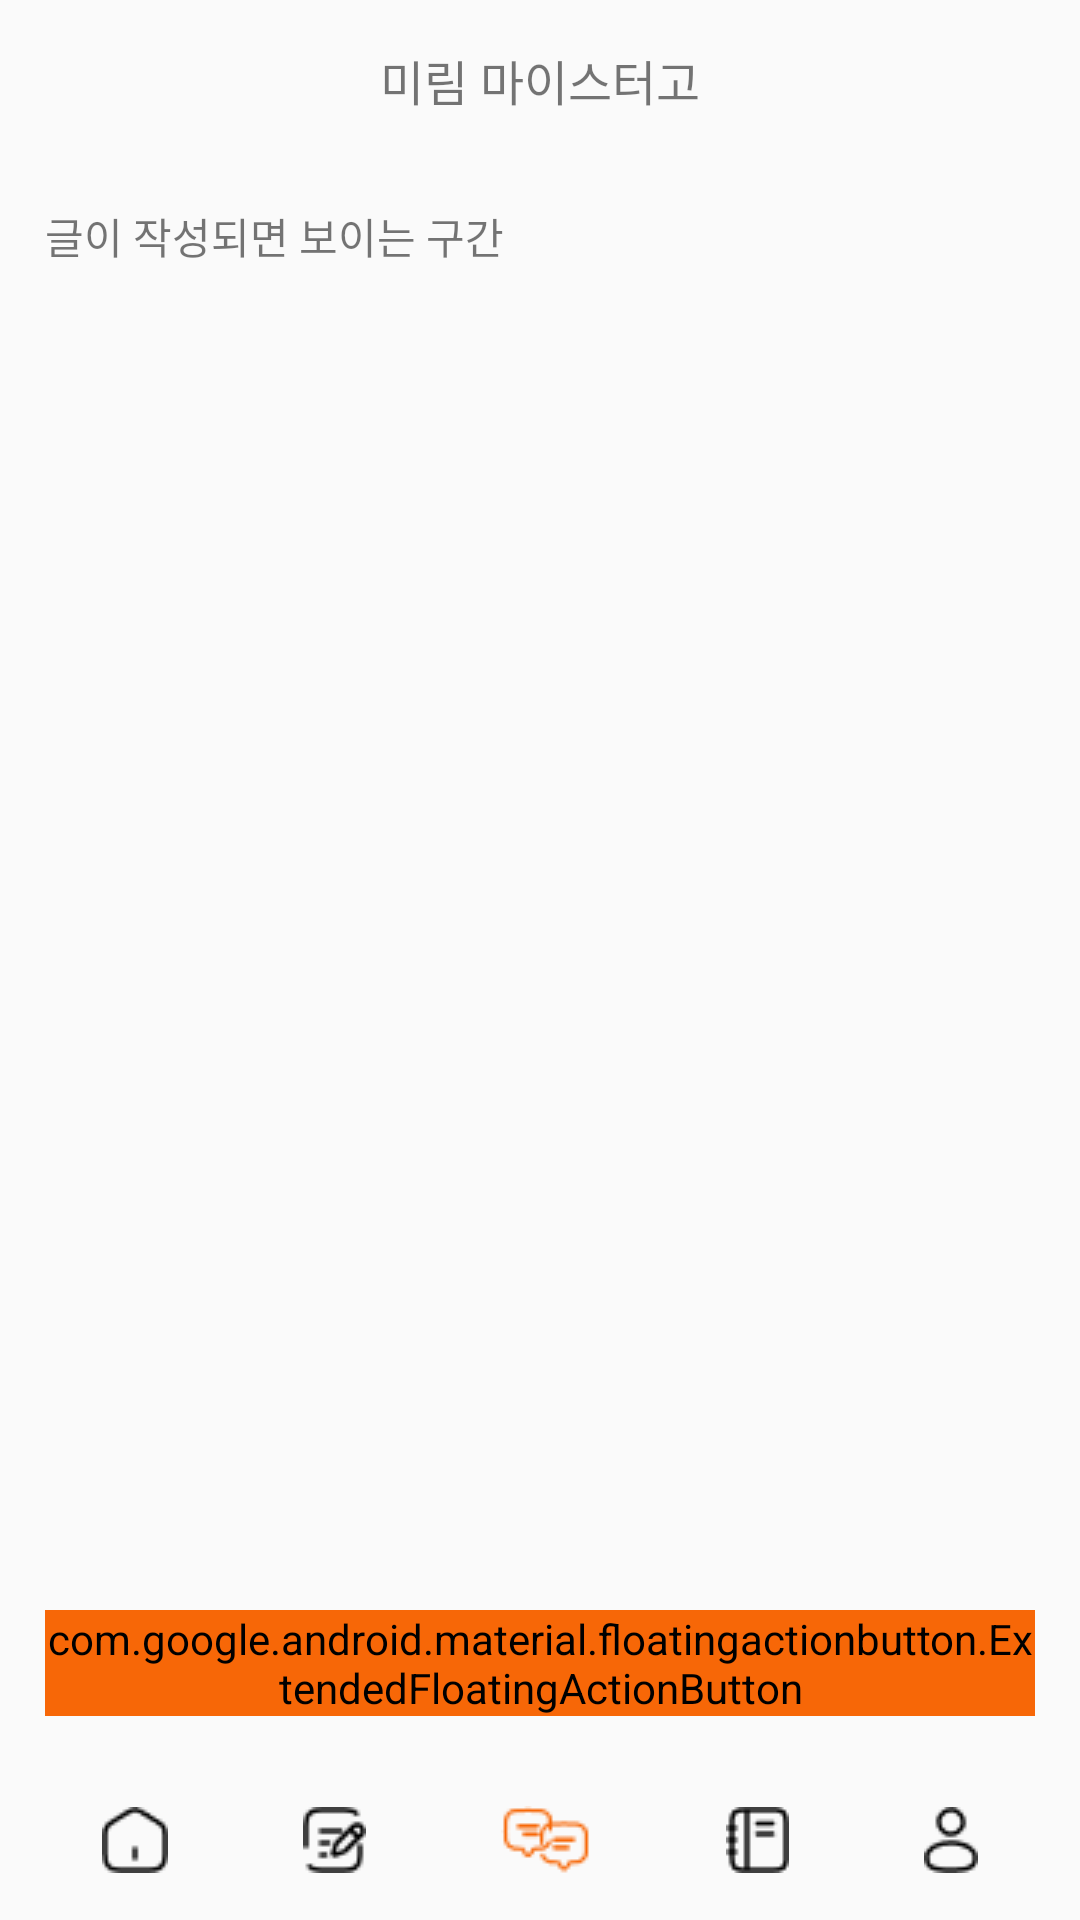

Here is an Android app screen rendered from its layout file. Give the layout XML and the strings, colors and styles it references.
<!-- AndroidManifest.xml: activity theme Theme.DreamOrReality -->
<!-- res/layout/activity_chat.xml -->
<?xml version="1.0" encoding="utf-8"?>
<LinearLayout xmlns:android="http://schemas.android.com/apk/res/android"
    android:layout_width="match_parent"
    android:layout_height="match_parent"
    xmlns:app="http://schemas.android.com/apk/res-auto"
    android:orientation="vertical">

    
    <TextView
        android:layout_width="match_parent"
        android:layout_height="wrap_content"
        android:gravity="center"
        android:text="미림 마이스터고"
        android:textSize="16dp"
        android:layout_margin="15dp"/>

    
    <ScrollView
        android:layout_width="match_parent"
        android:layout_height="0dp"
        android:layout_weight="1">

        <LinearLayout
            android:layout_width="wrap_content"
            android:layout_height="wrap_content"
            android:orientation="vertical">

            
            <TextView
                android:layout_width="match_parent"
                android:layout_height="wrap_content"
                android:text="글이 작성되면 보이는 구간"
                android:layout_margin="15dp"/>

        </LinearLayout>

    </ScrollView>

    <com.google.android.material.floatingactionbutton.ExtendedFloatingActionButton
        android:layout_width="wrap_content"
        android:layout_height="wrap_content"
        android:layout_gravity="bottom|right"
        android:layout_margin="15dp"
        android:contentDescription="fab_contrent_desc"
        android:text="+ 글작성"
        android:textColor="@color/white"
        android:textStyle="bold"
        android:backgroundTint="@color/mainColor" />

    
    <LinearLayout
        android:layout_width="match_parent"
        android:layout_height="wrap_content"
        android:orientation="horizontal"
        android:layout_margin="15dp"
        android:gravity="center">

        <ImageView
            android:layout_width="wrap_content"
            android:layout_height="wrap_content"
            android:src="@drawable/default_home"/>

        <ImageView
            android:layout_width="wrap_content"
            android:layout_height="wrap_content"
            android:src="@drawable/default_study"
            android:layout_marginLeft="45dp"/>

        <ImageView
            android:layout_width="wrap_content"
            android:layout_height="wrap_content"
            android:src="@drawable/focus_chat"
            android:layout_marginLeft="45dp"
            android:layout_marginRight="45dp"/>

        <ImageView
            android:layout_width="wrap_content"
            android:layout_height="wrap_content"
            android:src="@drawable/default_daily"
            android:layout_marginRight="45dp"/>

        <ImageView
            android:layout_width="wrap_content"
            android:layout_height="wrap_content"
            android:src="@drawable/default_mypage"/>

    </LinearLayout>

</LinearLayout>
<!-- resources referenced by this layout -->
<resources>
  <color name="mainColor">#F76707</color>
  <color name="white">#FFFFFFFF</color>
  <!-- drawable default_daily: png bitmap (drawable, 374 bytes) -->
  <!-- drawable default_home: png bitmap (drawable, 381 bytes) -->
  <!-- drawable default_mypage: png bitmap (drawable, 420 bytes) -->
  <!-- drawable default_study: png bitmap (drawable, 443 bytes) -->
  <!-- drawable focus_chat: png bitmap (drawable, 874 bytes) -->
  <style name="Theme.DreamOrReality" parent="android:Theme.Material.Light.NoActionBar" />
</resources>
